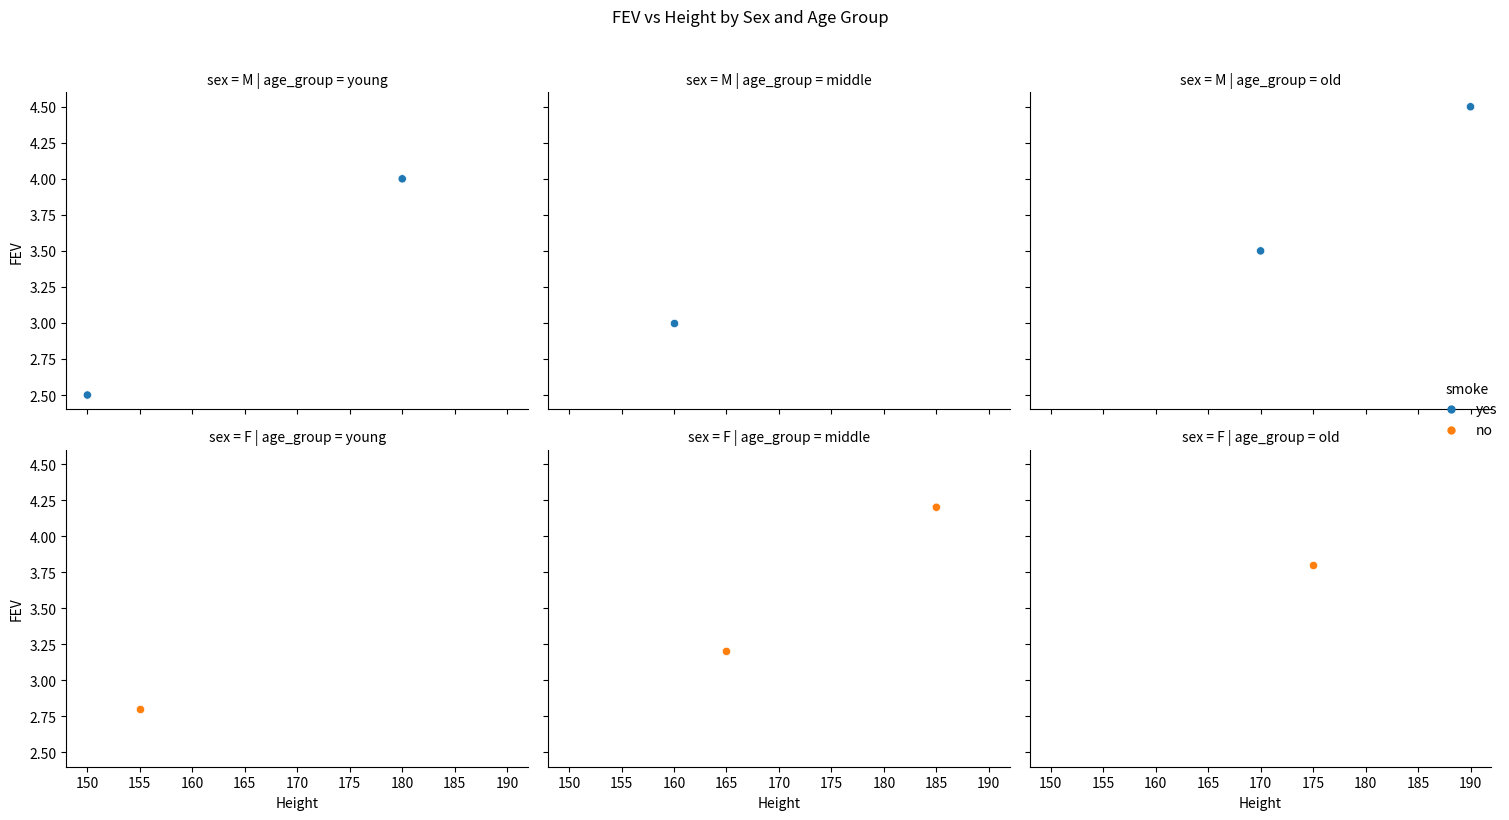

Write Python code to recreate this figure.
import pandas as pd
import seaborn as sns
import matplotlib.pyplot as plt

# Create sample data (you can replace this with your actual fevdata)
# This is just an example structure - replace with your actual data
data = {
    'height': [150, 155, 160, 165, 170, 175, 180, 185, 190],
    'fev': [2.5, 2.8, 3.0, 3.2, 3.5, 3.8, 4.0, 4.2, 4.5],
    'sex': ['M', 'F', 'M', 'F', 'M', 'F', 'M', 'F', 'M'],
    'age_group': ['young', 'young', 'middle', 'middle', 'old', 'old', 'young', 'middle', 'old'],
    'smoke': ['yes', 'no', 'yes', 'no', 'yes', 'no', 'yes', 'no', 'yes']
}

# Create DataFrame
fevdata = pd.DataFrame(data)

# Create the faceted scatter plot
plt.figure(figsize=(12, 8))

# Create the plot using seaborn's relplot
g = sns.relplot(
    data=fevdata,
    x='height',
    y='fev',
    hue='smoke',
    col='age_group',
    row='sex',
    kind='scatter',
    height=4,
    aspect=1.2
)

# Add labels
g.set_axis_labels('Height', 'FEV')
g.fig.suptitle('FEV vs Height by Sex and Age Group', y=1.02)

# Adjust layout
plt.tight_layout()

# Show the plot
plt.show() 